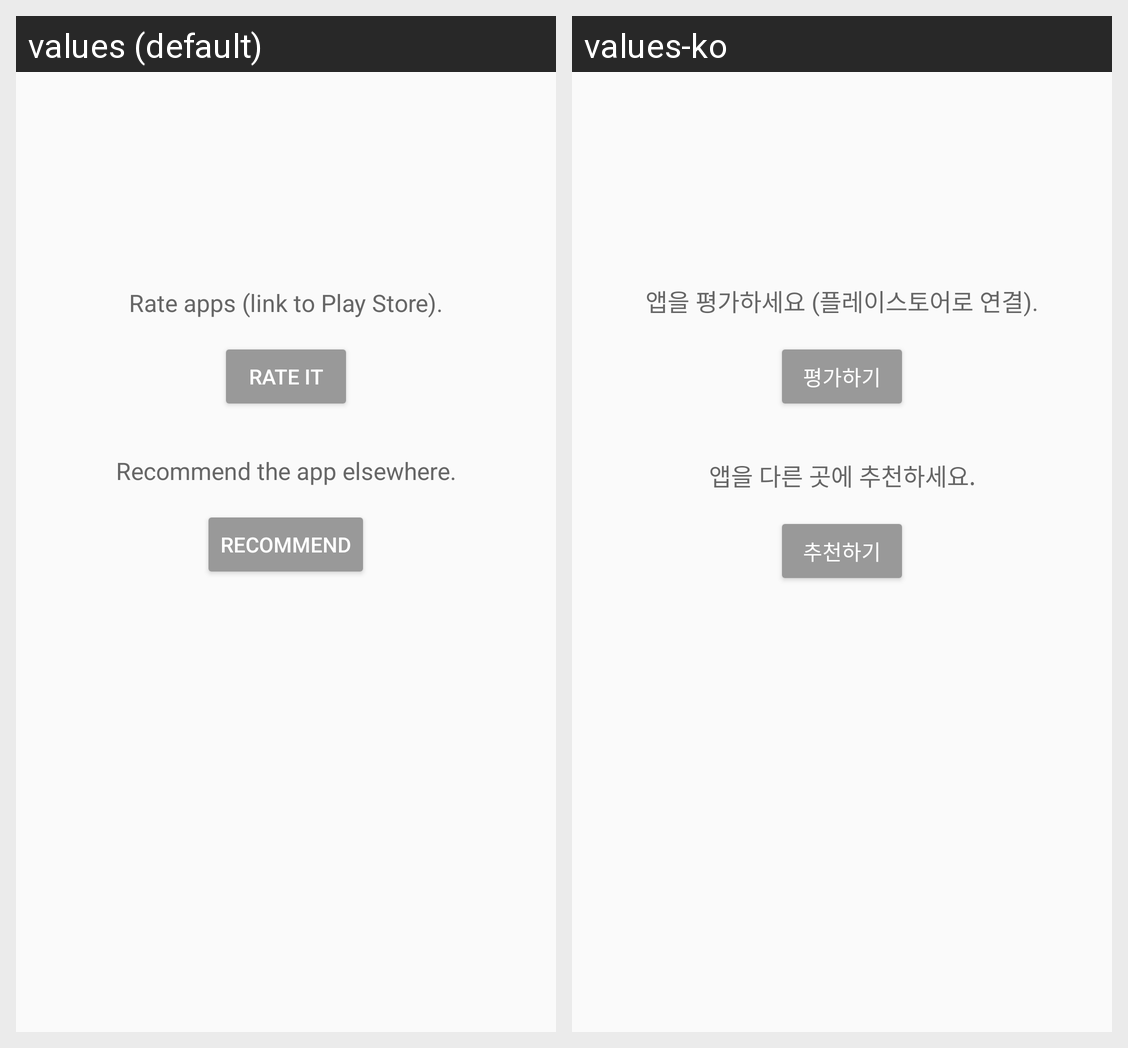

The same Android screen rendered under two of its app's locales, left to right. List the strings drawn on it with the default value and each locale's translation.
Android screen res/layout/fragment_appinfo_recommand.xml rendered under 2 locales, left to right: values (default), values-ko. Device: Nexus 5 (rendered at 1080×1920; each locale shown at half size, 540×960, under a caption strip naming it); theme AppTheme.
Strings drawn on this screen, with the default value and each locale's value (text and hints the layout hard-codes, and strings that could not be matched under every locale, appear in the picture but are not listed):

rate_text
  values: Rate apps (link to Play Store).
  values-ko: 앱을 평가하세요 (플레이스토어로 연결).

rate_btn_text
  values: Rate it
  values-ko: 평가하기

recommand_text
  values: Recommend the app elsewhere.
  values-ko: 앱을 다른 곳에 추천하세요.

recommand_btn_text
  values: Recommend
  values-ko: 추천하기
